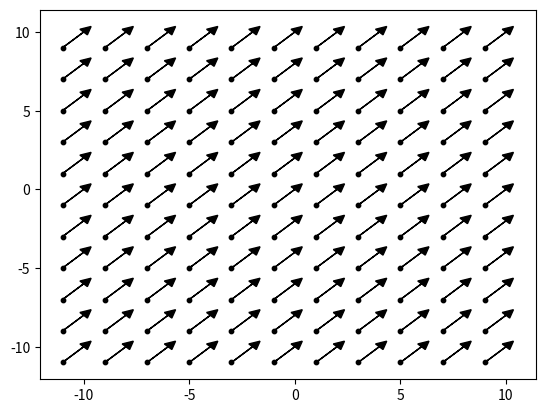

This chart was generated by the following Python code:
import matplotlib.pyplot as plt


def plot(fx, fy, boundx=[-10, 10], boundy=[-10, 10], skip=1):
    for y in range(boundy[0] - 1, boundy[1] + 1, skip):
        for x in range(boundx[0] - 1, boundy[1] + 1, skip):
            print(x, y)
            plt.scatter([x], [y], c='black', s=[10])
            plt.arrow(x, y, fx(x, y), fy(x, y),
                      head_width=0.5, head_length=0.5, fc='k', ec='k')
    plt.show()


def Fx(x, y):
    return 1


def Fy(x, y):
    return 1


plot(Fx, Fy, skip=2)
